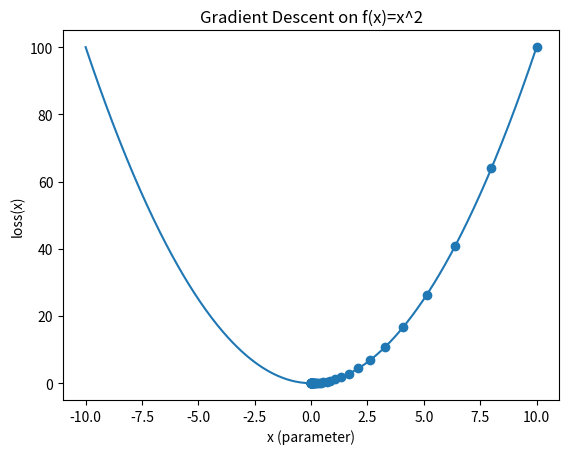
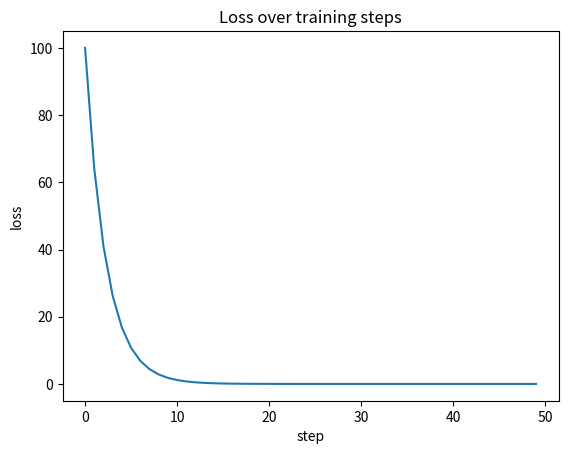

Here is the Python script that generated these plots, in order:
import numpy as np
import matplotlib.pyplot as plt

# 1) Simple loss function
# "How wrong is my model?"
# Here it's tiny: f(x) = x^2. Minimum is at x = 0
def loss(x: float) -> float:
    return x ** 2

# 2) Define the gradient (derivative) of the loss
# If I increase x a little, does loss go up or down and by how much?
def grad_loss(x: float) -> float:
    return 2 * x

def run():
    # 3) Initialize a parameter (like a model weight)
    x = 10.0

    # 4) Pick a learning rate (step size)
    lr = 0.1

    x_history = []
    loss_history = []

    # 5) Training loop (This is the main event)
    # Every real model training loop reduces to params -= lr * gradient
    steps = 50
    for step in range(steps):
        x_history.append(x)
        current_loss = loss(x)
        loss_history.append(current_loss)

        g = grad_loss(x)  # Compute gradient at current x
        x = x - lr * g    # Gradient descent update

        if step % 10 == 0 or step == steps - 1:
            print(f"step={step:02d}  x={x: .6f}  loss={current_loss:.6f}  grad={g: .6f}")

    # 6) Plot the loss curve and the path we took on the loss surface
    xs = np.linspace(-10, 10, 400)
    ys = loss(xs)

    plt.figure()
    plt.plot(xs, ys)
    plt.scatter(x_history, [loss(v) for v in x_history])
    plt.title("Gradient Descent on f(x)=x^2")
    plt.xlabel("x (parameter)")
    plt.ylabel("loss(x)")
    plt.show()

    plt.figure()
    plt.plot(range(steps), loss_history)
    plt.title("Loss over training steps")
    plt.xlabel("step")
    plt.ylabel("loss")
    plt.show()

if __name__ == "__main__":
    run()


